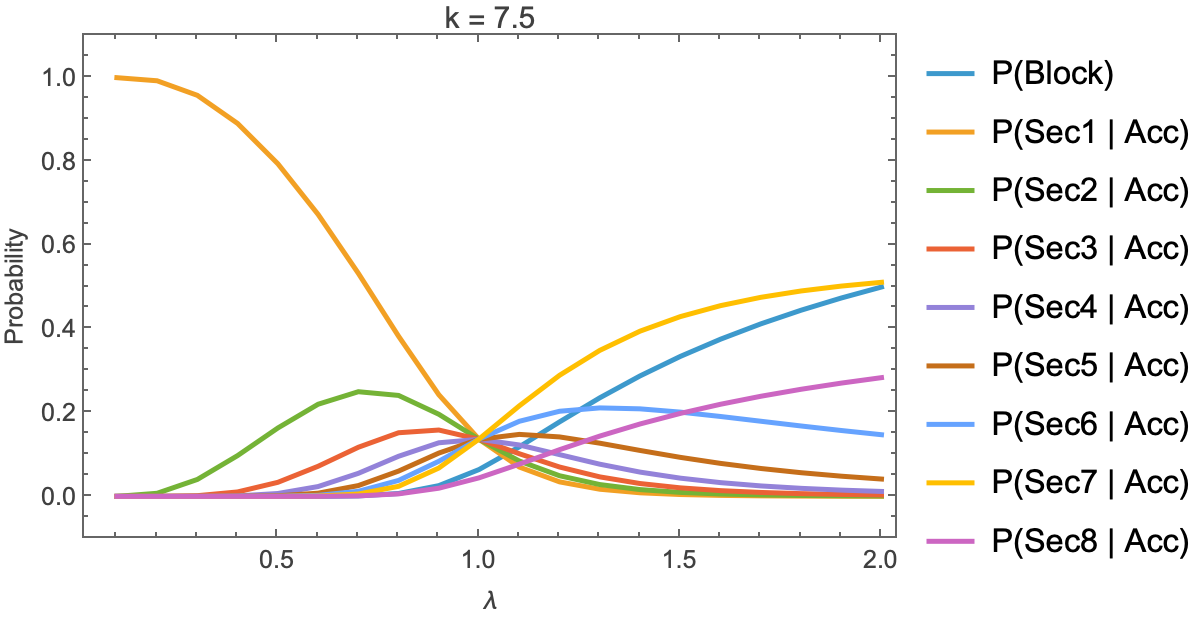

The table this chart was drawn from, first rows:
lambda, mu, capacity, k, P(Block), P(Sec1 | Acc), P(Sec2 | Acc), P(Sec3 | Acc), P(Sec4 | Acc), P(Sec5 | Acc), P(Sec6 | Acc), P(Sec7 | Acc), P(Sec8 | Acc), P(Sec1), P(Sec2), P(Sec3), P(Sec4), P(Sec5), P(Sec6), P(Sec7), P(Sec8)
0.1, 0.005682, 1320, 7.5, -4.972710611339526e-13, 0.9999, 0.00005973, 3.5382946244320367e-9, -2.3765399915286947e-11, -1.8711661614678458e-11, -1.3451256980667047e-11, -8.225637458441392e-12, -2.4471796930448553e-12, 0.9999, 0.00005973, 3.5382946244337965e-9, -2.3765399915298766e-11, -1.8711661614687763e-11, -1.3451256980673737e-11, -8.225637458445482e-12, -2.4471796930460726e-12
0.2, 0.005682, 1320, 7.5, 4.6365634855799476e-14, 0.9925, 0.007436, 0.00005572, 4.174474923858737e-7, 3.128945296112792e-9, 2.4428195087879987e-11, 8.947500854344072e-13, 2.5041497738257974e-13, 0.9925, 0.007436, 0.00005572, 4.1744749238585435e-7, 3.1289452961126467e-9, 2.4428195087878852e-11, 8.947500854343657e-13, 2.5041497738256813e-13
0.3, 0.005682, 1320, 7.5, 4.2944625232212846e-11, 0.9577, 0.04048, 0.001711, 0.0000723, 0.000003055, 1.2913700262362119e-7, 5.4579420665592895e-9, 1.802559280844475e-10, 0.9577, 0.04048, 0.001711, 0.0000723, 0.000003055, 1.2913700261807542e-7, 5.4579420663249e-9, 1.8025592807670646e-10
0.4, 0.005682, 1320, 7.5, 4.5373741546124446e-8, 0.8906, 0.09746, 0.01066, 0.001167, 0.0001277, 0.00001398, 0.000001529, 1.1160840995520063e-7, 0.8906, 0.09746, 0.01066, 0.001167, 0.0001277, 0.00001398, 0.000001529, 1.1160840489110948e-7
0.5, 0.005682, 1320, 7.5, 0.000004179, 0.7944, 0.1634, 0.0336, 0.006909, 0.001421, 0.0002923, 0.00006007, 0.000007117, 0.7944, 0.1634, 0.0336, 0.006909, 0.001421, 0.0002923, 0.00006007, 0.000007117
0.6, 0.005682, 1320, 7.5, 0.0001044, 0.6734, 0.2201, 0.07191, 0.0235, 0.007679, 0.002511, 0.0008201, 0.0001349, 0.6733, 0.22, 0.0719, 0.0235, 0.007678, 0.002511, 0.00082, 0.0001349
0.7, 0.005682, 1320, 7.5, 0.001145, 0.5327, 0.25, 0.1173, 0.05506, 0.02584, 0.01214, 0.005697, 0.001188, 0.5321, 0.2497, 0.1172, 0.055, 0.02581, 0.01213, 0.00569, 0.001187
0.8, 0.005682, 1320, 7.5, 0.006911, 0.3824, 0.2411, 0.152, 0.09582, 0.06042, 0.03816, 0.02406, 0.006014, 0.3798, 0.2394, 0.1509, 0.09516, 0.06, 0.0379, 0.02389, 0.005972
0.9, 0.005682, 1320, 7.5, 0.02572, 0.2428, 0.1961, 0.1585, 0.128, 0.1035, 0.08383, 0.06774, 0.01953, 0.2365, 0.1911, 0.1544, 0.1247, 0.1008, 0.08168, 0.066, 0.01903
1, 0.005682, 1320, 7.5, 0.06416, 0.1363, 0.1363, 0.1363, 0.1363, 0.1364, 0.1369, 0.137, 0.04432, 0.1276, 0.1276, 0.1276, 0.1276, 0.1276, 0.1282, 0.1282, 0.04147
1.1, 0.005682, 1320, 7.5, 0.1183, 0.07014, 0.08454, 0.1019, 0.1228, 0.1481, 0.1794, 0.2162, 0.07697, 0.06184, 0.07454, 0.08983, 0.1083, 0.1306, 0.1582, 0.1906, 0.06786
1.2, 0.005682, 1320, 7.5, 0.1779, 0.03468, 0.04932, 0.07015, 0.09977, 0.142, 0.2033, 0.2892, 0.1115, 0.02851, 0.04055, 0.05767, 0.08202, 0.1168, 0.1671, 0.2377, 0.0917
1.3, 0.005682, 1320, 7.5, 0.2354, 0.01711, 0.02824, 0.04661, 0.07691, 0.1271, 0.2113, 0.3487, 0.144, 0.01308, 0.02159, 0.03563, 0.05881, 0.09715, 0.1616, 0.2666, 0.1101
1.4, 0.005682, 1320, 7.5, 0.2877, 0.008617, 0.01627, 0.03073, 0.05802, 0.1097, 0.2091, 0.3946, 0.1729, 0.006138, 0.01159, 0.02189, 0.04133, 0.07815, 0.1489, 0.2811, 0.1232
1.5, 0.005682, 1320, 7.5, 0.3342, 0.004474, 0.009556, 0.02041, 0.04358, 0.09324, 0.2013, 0.4293, 0.1981, 0.002979, 0.006362, 0.01359, 0.02902, 0.06208, 0.134, 0.2858, 0.1319
1.6, 0.005682, 1320, 7.5, 0.3754, 0.002404, 0.00575, 0.01375, 0.03289, 0.07883, 0.1908, 0.4555, 0.22, 0.001502, 0.003592, 0.00859, 0.02054, 0.04924, 0.1192, 0.2845, 0.1374
1.7, 0.005682, 1320, 7.5, 0.412, 0.001337, 0.003551, 0.00943, 0.02504, 0.06667, 0.1795, 0.4754, 0.2391, 0.0007862, 0.002088, 0.005545, 0.01473, 0.03921, 0.1056, 0.2795, 0.1406
1.8, 0.005682, 1320, 7.5, 0.4445, 0.0007684, 0.00225, 0.006585, 0.01927, 0.05659, 0.1682, 0.4905, 0.2558, 0.0004268, 0.00125, 0.003658, 0.01071, 0.03144, 0.09342, 0.2725, 0.1421
1.9, 0.005682, 1320, 7.5, 0.4737, 0.0004553, 0.00146, 0.004681, 0.01501, 0.04828, 0.1574, 0.5022, 0.2705, 0.0002396, 0.0007684, 0.002463, 0.007897, 0.02541, 0.08282, 0.2643, 0.1424
2, 0.005682, 1320, 7.5, 0.5, 0.0002776, 0.0009694, 0.003384, 0.01182, 0.04142, 0.1473, 0.5113, 0.2836, 0.0001388, 0.0004847, 0.001692, 0.005908, 0.02071, 0.07363, 0.2556, 0.1418
